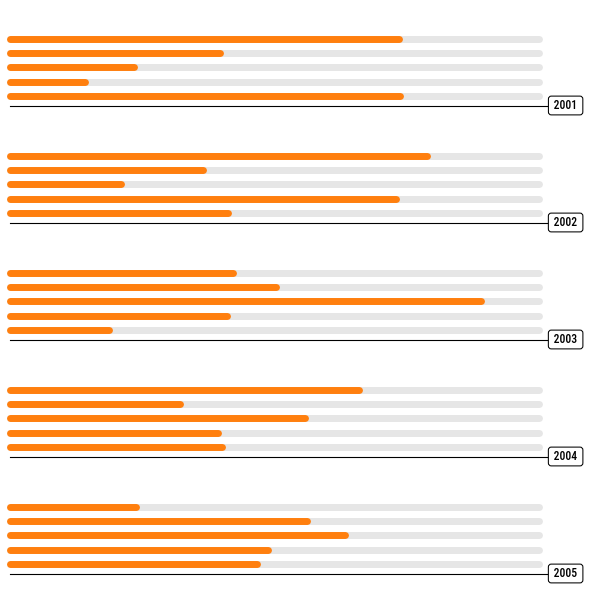

Python code for this plot: (Note: this script raises an exception after producing the figure.)
# ----------------------------------------------------------------------------
# Title:   Scientific Visualisation - Python & Matplotlib
# Author:  Nicolas P. Rougier
# License: BSD
# ----------------------------------------------------------------------------
import numpy as np
import matplotlib.pyplot as plt

fig = plt.figure(figsize=(6, 6))

n = 5
for i in range(n):
    index = i + 1
    ax = plt.subplot(
        n,
        1,
        index,
        facecolor="None",
        xlim=[0, 10.5],
        xticks=[],
        ylim=[0, 10],
        yticks=[],
    )

    for j in range(5):
        ax.plot(
            [0, 10],
            [1 + j * 1.5, 1 + j * 1.5],
            clip_on=False,
            linewidth=5,
            color=".9",
            solid_capstyle="round",
        )

        x = np.random.uniform(1, 9)
        ax.plot(
            [0, x],
            [1 + j * 1.5, 1 + j * 1.5],
            clip_on=False,
            linewidth=5,
            color="C1",
            solid_capstyle="round",
        )

    ax.text(
        10.5,
        0,
        " %d " % (2000 + index),
        font="Roboto Condensed",
        weight="medium",
        color="black",
        ha="center",
        va="center",
        size="small",
        bbox=dict(
            facecolor="white",
            edgecolor="black",
            linewidth=0.75,
            boxstyle="round,pad=0.25",
        ),
    )

    ax.spines["right"].set_visible(False)
    ax.spines["top"].set_visible(False)
    ax.spines["left"].set_visible(False)
    # ax.spines['bottom'].set_position(('data', -1.25))

plt.tight_layout()
plt.savefig("../../figures/ornaments/legend-regular.pdf")
plt.show()
